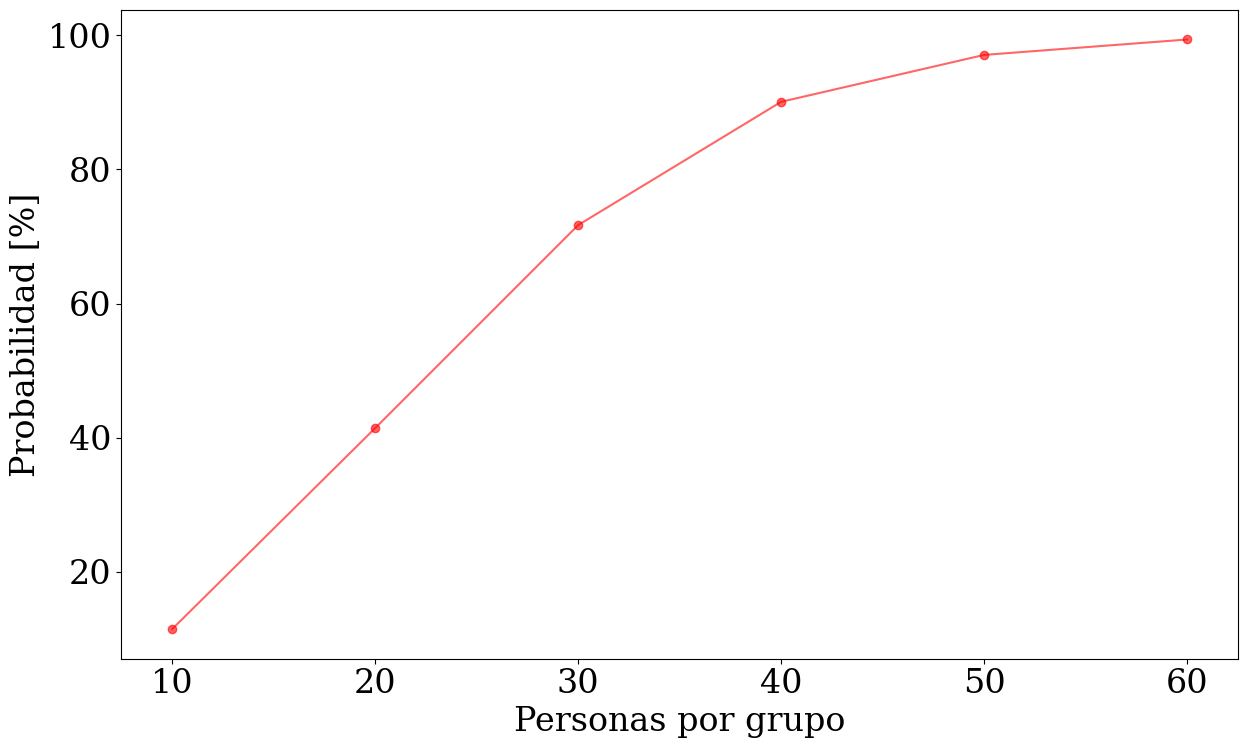

Python code for this plot:
import numpy as np
import matplotlib.pyplot as plt

import matplotlib as mpl
mpl.rcParams.update({
	'font.size': 24,  
	'figure.figsize': [13, 8],  
	'figure.autolayout': True, 
	'font.family': 'serif', 
	'font.sans-serif': ['Times']}) 

num_grupos=1000

def hay_cumple_en_el(grupo):
	
	for i in range(len(grupo)):
		for j in range(len(grupo)):
			if grupo[i]==grupo[j] and i!=j:
				return 1
	return 0

def feliz_cumpleannos(personas, num_personas):
	fiesta=0
	for grupo in personas:
		fiesta = fiesta + hay_cumple_en_el(grupo)

	return  fiesta

def tabla_pers_porc(num_personas):
	
	personas = np.random.randint(1,365, (num_grupos,num_personas)) #366 limite sup porque randint lo excluye
	porcentaje = feliz_cumpleannos(personas, num_personas)
	print(num_personas, porcentaje)
	return  100*porcentaje/num_grupos


def ejer14():

	num_personas_vector = [10,20,30,40,50,60]
	num_probabilidad_vec= []
	cell_text=[]
	
	for num_personas in num_personas_vector:
		num_probabilidad_vec.append(tabla_pers_porc(num_personas))

	# for p,pr in zip(num_personas_vector, num_probabilidad_vec) :
	#     cell_text.append([p,pr])
	
	# cell_text.reverse()

	# columns = ('Personas', 'Probabilidad')

	# the_table = plt.table(cellText=cell_text,
 #                      colLabels=columns,
 #                      loc='right')
	# the_table.scale(1, 1.5)

	plt.ylabel("Probabilidad [%]")
	plt.xlabel("Personas por grupo")
	plt.plot(num_personas_vector, num_probabilidad_vec, color='red', alpha=0.6)
	plt.scatter(num_personas_vector, num_probabilidad_vec, color='red', alpha=0.6)
	plt.show()

def main():
	ejer14()
	pass


if __name__== "__main__":
	main()
